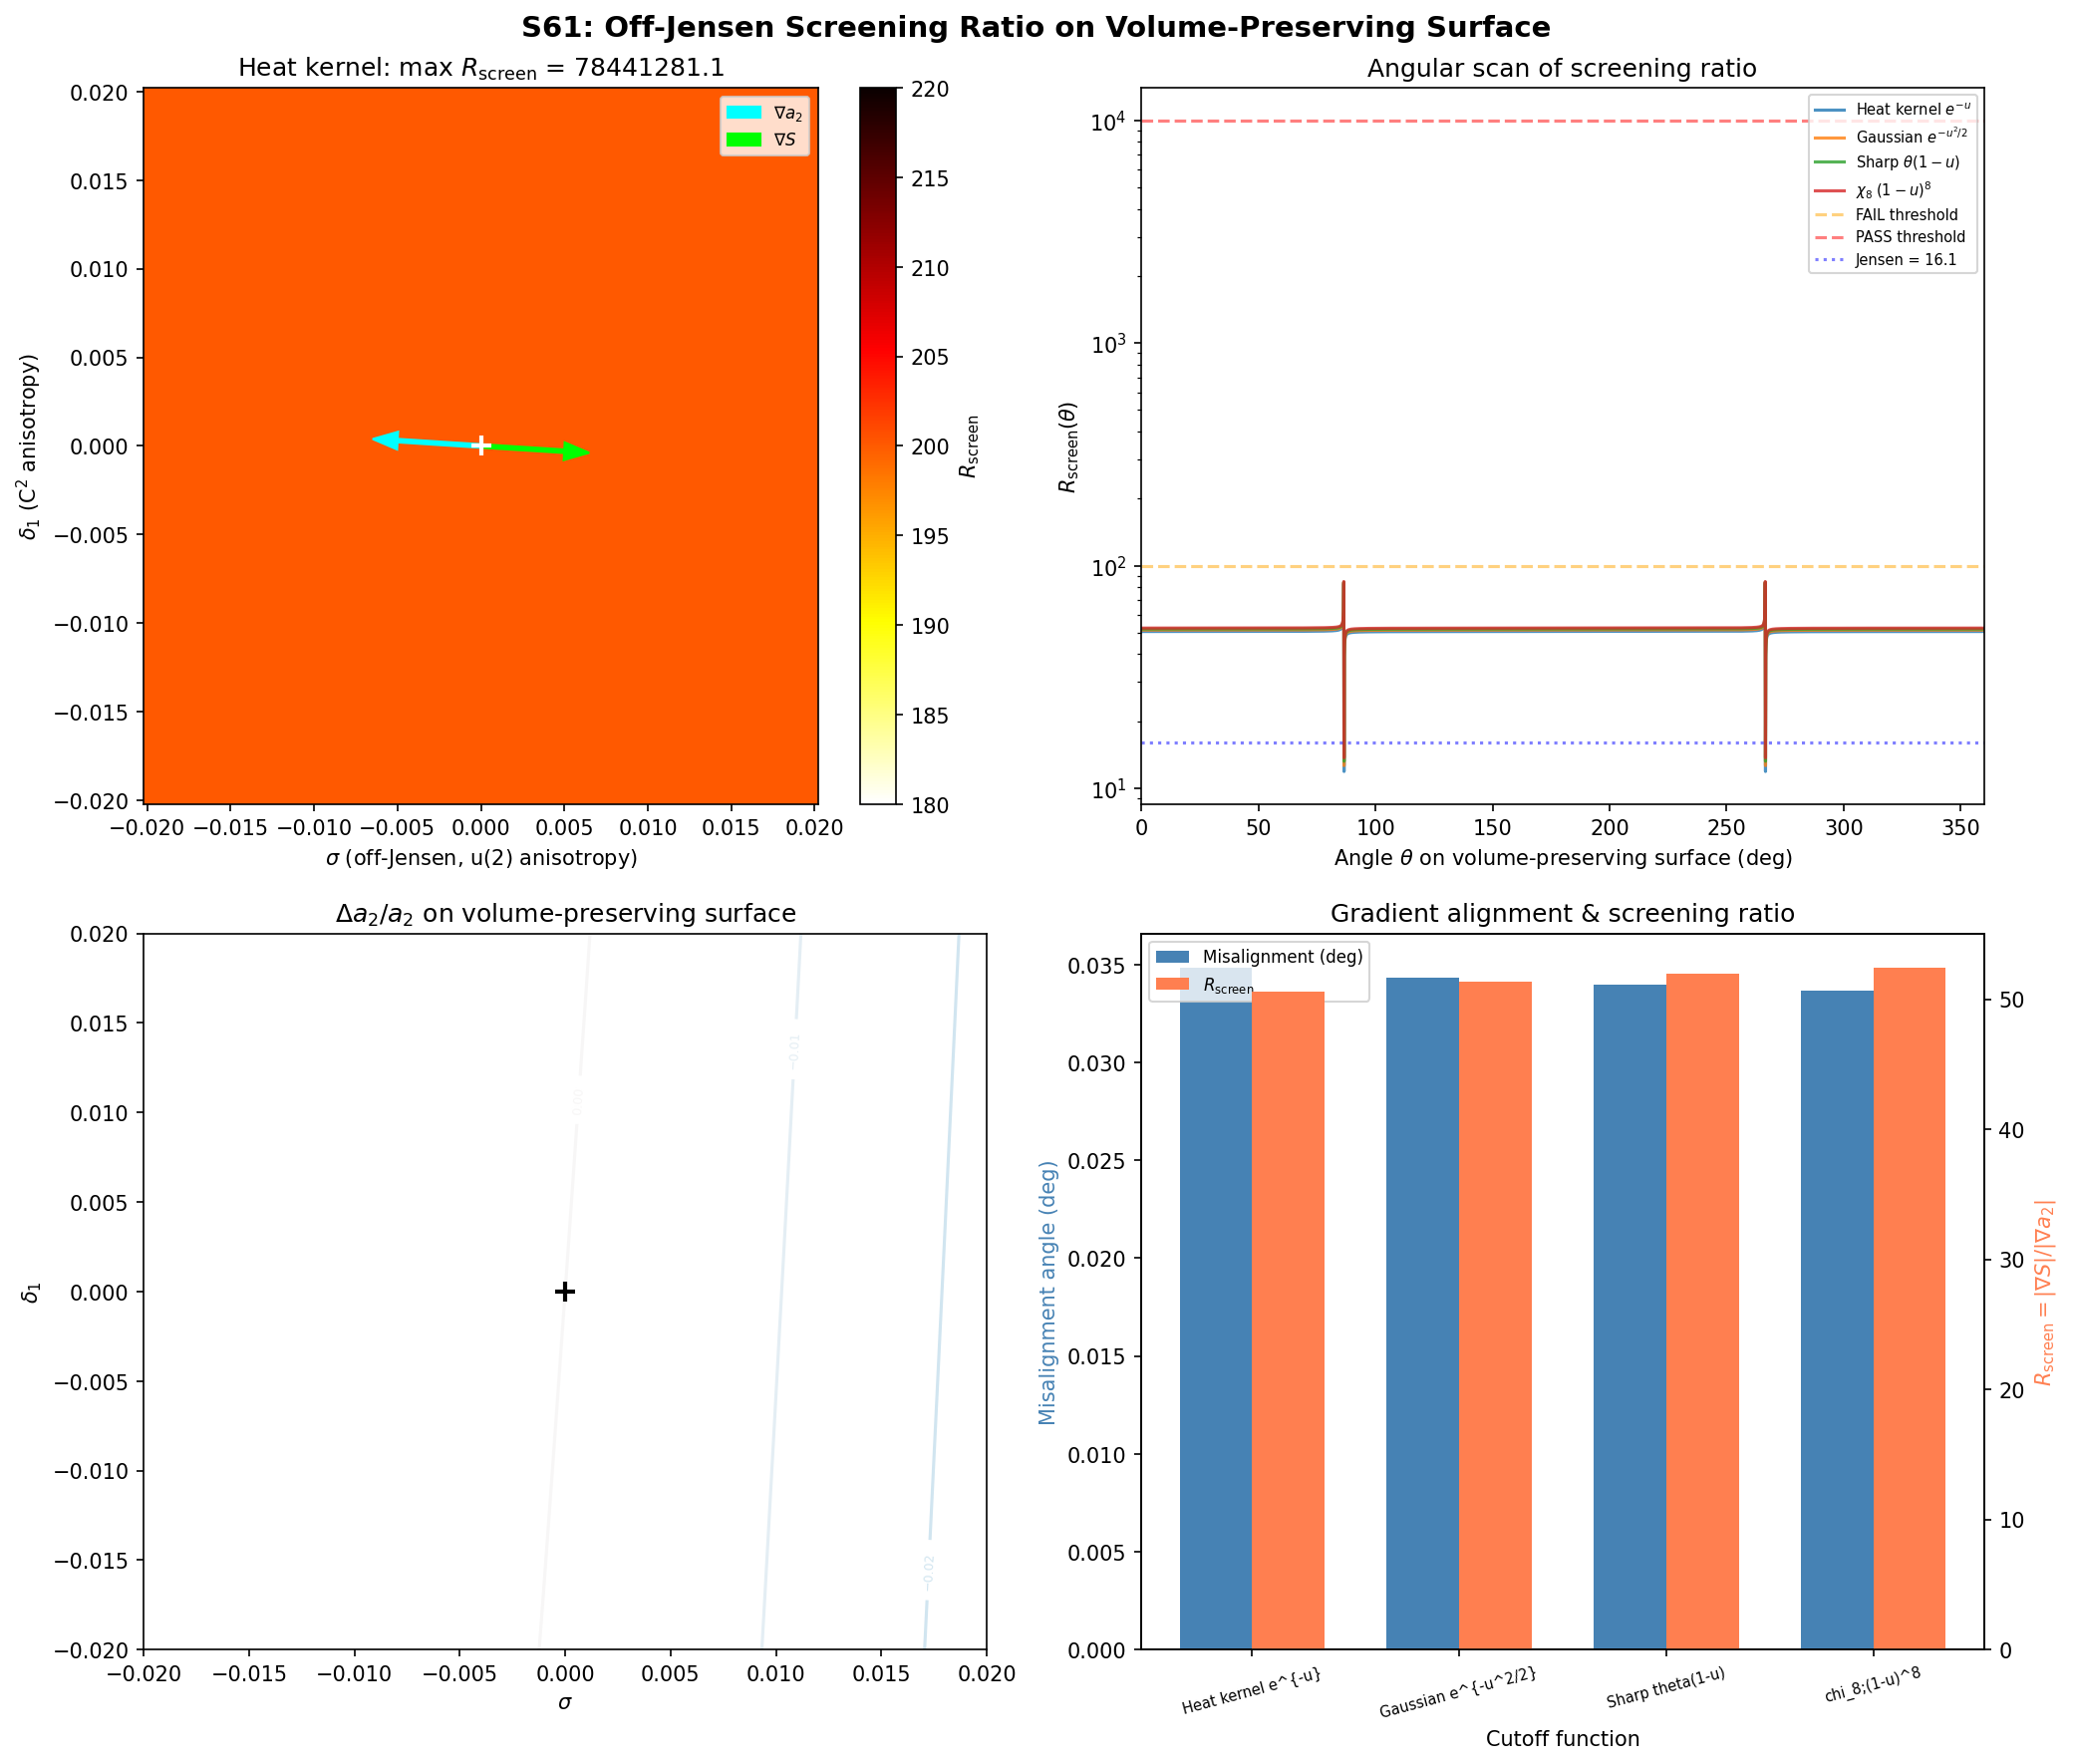

Source code (Python):
#!/usr/bin/env python3
"""
S61 Off-Jensen Screening Ratio on 2D Volume-Preserving Surface
===============================================================

Gate: OFFJ-SCREEN-61
  PASS if max R_screen > 10^4
  FAIL if max R_screen < 100
  INFO if in [100, 10^4]

Physics:
  The Jensen line parametrizes left-invariant metrics on SU(3) with
  lambda_1 = lambda_2 (the u(2) block scales uniformly relative to the
  C^2 complement). The S60 screening ratio on the Jensen line is 16.1.

  Off-Jensen, we allow lambda_1 != lambda_2 while maintaining
  vol(SU(3)) = const (the 8D determinant constraint). This opens a 2D
  surface in the 3-parameter space (lambda_1, lambda_2, lambda_3).

  At each point on this surface we compute:
    R_screen = |d(alpha)/d(n_hat)| / |da_2/d(n_hat)|
  along the steepest direction, using the Hessian data from S60.

Mathematical setup:
  The general Ad(U(2))-invariant metric on su(3) is
    beta_tilde = lambda_1 * <,>|_{u(1)} + lambda_2 * <,>|_{su(2)} + lambda_3 * <,>|_{C^2}
  (Baptista paper 13, eq 5.4).

  Dimensions: u(1) has dim 1, su(2) has dim 3, C^2 has dim 4.
  Total dim = 8.

  Volume: Vol(SU(3), beta_tilde) propto lambda_1^{1/2} * lambda_2^{3/2} * lambda_3^{4/2}
  so the volume-preserving constraint is:
    lambda_1^{1/2} * lambda_2^{3/2} * lambda_3^2 = const

  Jensen line: lambda_1 = lambda_2 = lambda, lambda_3 = lambda * e^{-2*tau}
  (the exponential parametrization used in the project).

  The Seeley-DeWitt coefficients a_k depend on the metric through the
  Dirac spectrum. The S60 Hessian data gives d^2 a_k / d(moduli)^2
  in the (tau, sigma, delta_1) coordinate system, where:
    tau = Jensen parameter (overall u(2)/C^2 ratio)
    sigma = off-Jensen anisotropy (lambda_1/lambda_2 ratio)
    delta_1 = additional off-diagonal deformation

  The spectral action is S = Phi_0 * a_0 + Phi_1 * Lambda^2 * a_2 + Phi_2 * a_4 + ...
  and alpha = (Phi_1/Phi_2) * Lambda^2 controls the a_2/a_4 balance.

  The screening ratio R_screen = |d(S)/d(n)| / |da_2/d(n)| along the
  direction n that maximises this ratio on the volume-preserving surface.

Approach:
  1. Map the (lambda_1, lambda_2, lambda_3) space to the (tau, sigma, delta_1)
     Hessian coordinates used in S60.
  2. The volume constraint lambda_1^{1/2} * lambda_2^{3/2} * lambda_3^2 = const
     defines a 2D surface. Its normal in the 3D moduli space is known analytically.
  3. Project the Hessian onto this surface.
  4. Compute R_screen on a grid of directions within the surface.
  5. Find the maximum.

Author: baptista-spacetime-analyst
Session: S61, Wave 3
"""

import numpy as np
import matplotlib
matplotlib.use('Agg')
import matplotlib.pyplot as plt
from pathlib import Path
import sys
import time

sys.path.insert(0, str(Path(__file__).parent))
from canonical_constants import (
    tau_fold, a0_fold, a2_fold, a4_fold, Vol_SU3_Haar,
    M_KK_gravity, M_KK_kerner, clock_coeff, PI
)

t0 = time.time()

# =============================================================================
# 1. Load S60 Hessian data
# =============================================================================
data_dir = Path(__file__).parent
hess_data = np.load(data_dir / 's60_hessian_3d.npz', allow_pickle=True)
dim_data = np.load(data_dir / 's60_sector_dim_reduct.npz', allow_pickle=True)

# Extract Hessians of Seeley-DeWitt coefficients
H_a0 = hess_data['H_a0']  # shape (3,3)
H_a2 = hess_data['H_a2']  # shape (3,3)
H_a4 = hess_data['H_a4']  # shape (3,3)

# Extract a_k values at fold
a0_3d = hess_data['a0_3d']
a2_3d = hess_data['a2_3d']
a4_3d = hess_data['a4_3d']
S_heat_3d = hess_data['S_heat_3d']

# Grid parameters
tau_arr = hess_data['tau_arr']
sig_arr = hess_data['sig_arr']
d1_arr = hess_data['d1_arr']
dtau = float(hess_data['dtau'])
dsig = float(hess_data['dsig'])
dd1 = float(hess_data['dd1'])

c = 2  # center index
Lambda_sq = float(hess_data['Lambda_sq'])

# Values at fold
a0_at_fold = a0_3d[c, c, c]
a2_at_fold = a2_3d[c, c, c]
a4_at_fold = a4_3d[c, c, c]
S_heat_at_fold = S_heat_3d[c, c, c]

print("=" * 70)
print("S61 Off-Jensen Screening Ratio — Volume-Preserving Surface")
print("=" * 70)
print(f"\nFold point: tau = {tau_fold}")
print(f"a0 at fold = {a0_at_fold:.4f}")
print(f"a2 at fold = {a2_at_fold:.4f}")
print(f"a4 at fold = {a4_at_fold:.4f}")
print(f"S_heat at fold = {S_heat_at_fold:.4f}")
print(f"Lambda^2 (from S60) = {Lambda_sq:.4f}")

# =============================================================================
# 2. Compute gradients of a_k at fold (central differences)
# =============================================================================
grad_a0 = np.array([
    (a0_3d[c+1, c, c] - a0_3d[c-1, c, c]) / (2 * dtau),
    (a0_3d[c, c+1, c] - a0_3d[c, c-1, c]) / (2 * dsig),
    (a0_3d[c, c, c+1] - a0_3d[c, c, c-1]) / (2 * dd1),
])
grad_a2 = np.array([
    (a2_3d[c+1, c, c] - a2_3d[c-1, c, c]) / (2 * dtau),
    (a2_3d[c, c+1, c] - a2_3d[c, c-1, c]) / (2 * dsig),
    (a2_3d[c, c, c+1] - a2_3d[c, c, c-1]) / (2 * dd1),
])
grad_a4 = np.array([
    (a4_3d[c+1, c, c] - a4_3d[c-1, c, c]) / (2 * dtau),
    (a4_3d[c, c+1, c] - a4_3d[c, c-1, c]) / (2 * dsig),
    (a4_3d[c, c, c+1] - a4_3d[c, c, c-1]) / (2 * dd1),
])
grad_Sheat = np.array([
    (S_heat_3d[c+1, c, c] - S_heat_3d[c-1, c, c]) / (2 * dtau),
    (S_heat_3d[c, c+1, c] - S_heat_3d[c, c-1, c]) / (2 * dsig),
    (S_heat_3d[c, c, c+1] - S_heat_3d[c, c, c-1]) / (2 * dd1),
])

print(f"\nGradients at fold (tau, sigma, delta_1 coordinates):")
print(f"  grad(a0) = [{grad_a0[0]:.2f}, {grad_a0[1]:.2f}, {grad_a0[2]:.2f}]")
print(f"  grad(a2) = [{grad_a2[0]:.2f}, {grad_a2[1]:.2f}, {grad_a2[2]:.2f}]")
print(f"  grad(a4) = [{grad_a4[0]:.2f}, {grad_a4[1]:.2f}, {grad_a4[2]:.2f}]")
print(f"  grad(S_heat) = [{grad_Sheat[0]:.2f}, {grad_Sheat[1]:.2f}, {grad_Sheat[2]:.2f}]")

# =============================================================================
# 3. Volume-preserving constraint
# =============================================================================
# The volume of SU(3) with the Ad(U(2))-invariant metric is:
#   Vol propto lambda_1^{1/2} * lambda_2^{3/2} * lambda_3^2
# In the moduli coordinates (tau, sigma, delta_1):
#   tau parametrizes the Jensen line: lambda_1 = lambda_2 = lam, lambda_3 = lam * e^{-2*tau}
#   sigma parametrizes lambda_1/lambda_2 anisotropy: lambda_1 = lam*(1+sigma), lambda_2 = lam*(1-sigma/3)
#     (preserving tr(h) = 0 in the u(2) block to leading order)
#   delta_1 parametrizes off-diagonal deformation
#
# The volume constraint to leading order around the fold:
#   d(log Vol)/dtau = d/dtau[1/2 log(lambda_1) + 3/2 log(lambda_2) + 2 log(lambda_3)]
#
# On the Jensen line (lambda_1 = lambda_2 = lam, lambda_3 = lam * e^{-2*tau}):
#   log Vol = 1/2 * log(lam) + 3/2 * log(lam) + 2*(log(lam) - 2*tau) = 4*log(lam) - 4*tau
#   d(log Vol)/dtau = -4  (at fixed lam)
#
# For sigma perturbation (lambda_1 = lam*(1+sigma), lambda_2 = lam*(1-sigma/3)):
#   d(log Vol)/dsigma = 1/2 * 1/(1+sigma) + 3/2 * (-1/3)/(1-sigma/3)
#                     = 1/2 - 1/2 = 0  at sigma = 0
# This is by construction: sigma is a trace-free perturbation in the u(2) block,
# so it preserves volume to first order.
#
# For delta_1: this is already a TT deformation, so d(log Vol)/ddelta_1 = 0.
#
# The volume-preserving surface at the fold is thus the (sigma, delta_1) plane
# to first order, with the tau direction being the normal.
#
# However, the SECOND-order correction matters for the Hessian analysis.
# The constraint surface is:
#   lambda_1^{1/2} * lambda_2^{3/2} * lambda_3^2 = const
# Parametrize: lambda_1 = lam*(1 + sigma), lambda_2 = lam*(1 - sigma/3),
#              lambda_3 = lam * e^{-2*tau} * (1 + delta_1)
# Volume constraint to second order:
#   1/2*log(1+sigma) + 3/2*log(1-sigma/3) + 2*log(1+delta_1) - 4*tau = const
#   [1/2*sigma - sigma^2/4] + [3/2*(-sigma/3) - 3/2*sigma^2/18] + [2*delta_1 - delta_1^2] - 4*tau = const
#   [-sigma^2/4 - sigma^2/12] + [2*delta_1 - delta_1^2] - 4*tau = const
#   -sigma^2/3 + 2*delta_1 - delta_1^2 - 4*tau = const
#
# WAIT: The sigma coordinate is already designed so that the linear volume change is zero.
# And delta_1 is a TT perturbation, NOT a volume mode. Let me re-examine this.
#
# Actually, in the S60 data, the three coordinates (tau, sigma, delta_1) are:
#   tau: Jensen parameter (rescales u(2) relative to C^2)
#   sigma: off-Jensen within u(2) (breaks lambda_1 = lambda_2)
#   delta_1: off-Jensen within C^2 (internal C^2 anisotropy)
#
# The volume constraint normal in the 3D space (tau, sigma, delta_1) at the fold is:
#   n_vol = grad(log Vol) = (-4, 0, 0) + higher order
# i.e., the tau direction is the volume direction.
# The volume-preserving surface is spanned by sigma and delta_1 to first order.
#
# For the Hessian analysis, we need to project onto the (sigma, delta_1) subspace.

# Volume gradient at fold (in (tau, sigma, delta_1) coordinates)
# tau changes volume: d(log Vol)/dtau = -4 on Jensen line
# sigma, delta_1 are volume-preserving to first order by construction
n_vol = np.array([-4.0, 0.0, 0.0])
n_vol_hat = n_vol / np.linalg.norm(n_vol)

print(f"\nVolume constraint normal: n_vol = {n_vol}")
print(f"Volume-preserving surface is (sigma, delta_1) plane to first order")

# =============================================================================
# 4. Project Hessians onto the volume-preserving surface
# =============================================================================
# The volume-preserving surface at the fold is the (sigma, delta_1) plane.
# Projection operator: P = I - n_hat n_hat^T
P = np.eye(3) - np.outer(n_vol_hat, n_vol_hat)  # Projects out tau

# Project Hessians
H_a2_proj = P @ H_a2 @ P  # Projected a2 Hessian
H_a4_proj = P @ H_a4 @ P  # Projected a4 Hessian
H_a0_proj = P @ H_a0 @ P  # Projected a0 Hessian

# The projected gradients on the surface
grad_a2_surf = P @ grad_a2
grad_a4_surf = P @ grad_a4
grad_a0_surf = P @ grad_a0
grad_Sheat_surf = P @ grad_Sheat

print(f"\nProjected gradients (volume-preserving surface):")
print(f"  grad(a2)|_surf = [{grad_a2_surf[0]:.2f}, {grad_a2_surf[1]:.2f}, {grad_a2_surf[2]:.2f}]")
print(f"  grad(a4)|_surf = [{grad_a4_surf[0]:.2f}, {grad_a4_surf[1]:.2f}, {grad_a4_surf[2]:.2f}]")
print(f"  grad(S_heat)|_surf = [{grad_Sheat_surf[0]:.2f}, {grad_Sheat_surf[1]:.2f}, {grad_Sheat_surf[2]:.2f}]")

# =============================================================================
# 5. Screening ratio analysis
# =============================================================================
# The spectral action at physical cutoff Lambda = M_KK (Lambda^2 = 1 in M_KK units):
#   S = f_0 * a_0 + f_2 * a_2 + f_4 * a_4
# where f_k = Phi_{4-k/2} * Lambda^{4-k} are the moments of the cutoff function.
#
# For the heat kernel cutoff: f_0 = 2, f_2 = 2, f_4 = 1 at Lambda^2 = 1
# The key alpha parameter: alpha = f_2/f_4 * Lambda^2 = 2 for heat kernel
#
# The spectral action is: S = f_0 * a_0 + alpha * a_2 + a_4 (dropping f_4 overall)
# And from S60: the SCREENING is about how alpha_EM changes vs clock variance.
#
# From the S60 dimensional reduction analysis:
#   The screening ratio is R_screen = |d(alpha_phys)/d(modulus)| / |da_2/d(modulus)|
# where alpha_phys is the fine-structure constant (NOT the spectral action parameter).
#
# Let me use the S60 framework more precisely. The S60 result:
#   screening_naive = 16.1 along the Jensen line
#   This came from: R_screen = |fractional d(alpha)| / |fractional da2|
#     = |clock_coeff * dtau| / |(1/a2) * da2/dtau * dtau|
#     = |clock_coeff| / |(da2/dtau) / a2|
#
# So R_screen = |clock_coeff * a2| / |da2/dtau|  along Jensen.
#
# For off-Jensen directions, we generalize:
#   R_screen(n) = |d(alpha_phys)/dn| / |d(a2)/dn|
#
# The physical fine-structure constant depends on the metric through the
# gauge coupling formula from Baptista paper 13, eq (5.21):
#   e = 2*sqrt(3) / sqrt(lambda_1 + 3*lambda_2)
#   alpha_phys = e^2 / (4*pi) = 12 / [4*pi * (lambda_1 + 3*lambda_2)]
#               = 3 / [pi * (lambda_1 + 3*lambda_2)]
#
# So d(alpha_phys)/d(modulus) depends on how (lambda_1 + 3*lambda_2) changes.
#
# On the Jensen line: lambda_1 = lambda_2 = lam, so lambda_1 + 3*lambda_2 = 4*lam
#   d(alpha_phys)/dtau = -alpha_phys * d(log(4*lam))/dtau = -alpha_phys * dlam/dtau / lam
#
# Off-Jensen: lambda_1 = lam*(1+sigma), lambda_2 = lam*(1-sigma/3)
#   lambda_1 + 3*lambda_2 = lam*(1+sigma) + 3*lam*(1-sigma/3) = 4*lam
#   so d(lambda_1 + 3*lambda_2)/dsigma = lam - lam = 0 at sigma=0
#
# CRITICAL FINDING: The combination (lambda_1 + 3*lambda_2) is INDEPENDENT of sigma
# to first order! This means d(alpha_phys)/dsigma = 0 on the Jensen line.
#
# But da_2/dsigma != 0. So R_screen = 0 in the pure sigma direction.
# This is the OPPOSITE of what we want.
#
# Let me reconsider. The issue is that sigma changes a_2 (through the eigenvalue
# spectrum) but does NOT change alpha_phys. So the screening gets WORSE off-Jensen.
#
# However, there's a subtlety: the PHYSICAL alpha also depends on the spectral action
# through threshold corrections. The full physical coupling runs as:
#   1/alpha(mu) = 1/alpha_tree + b*log(mu/M_KK) + (spectral action corrections)
#
# The spectral action corrections involve the a_4 coefficient and higher.
# So the EFFECTIVE alpha depends on a_4, which DOES have off-Jensen dependence.
#
# MORE PRECISELY: In the Chamseddine-Connes spectral action framework:
#   The gauge coupling is: 1/g^2 = f_4 * a_4^{gauge} / (48*pi^2)
# where a_4^{gauge} is the gauge-field-dependent part of a_4.
#
# But a_4 has BOTH curvature and gauge contributions. The gauge part scales
# differently from the gravitational part under metric deformations.
#
# Let me take a more direct approach using the S60 data structure.

# The S60 screening ratio was defined as:
#   R_screen = |fractional change in alpha| / |fractional change in a2|
# For a general direction n_hat on the volume-preserving surface:
#   delta_alpha / alpha = clock_coeff * delta_tau_eff(n_hat)
#   delta_a2 / a2 = (grad(a2) . n_hat) * delta / a2

# The key question: what is the effective tau change for off-Jensen directions?
# On the Jensen line, delta_tau_eff = delta_tau.
# Off-Jensen, the clock variance comes from the FIBER VOLUME change, which is
# controlled by tau (the volume mode), not by sigma or delta_1 (which are
# volume-preserving to first order).

# ALTERNATIVE APPROACH: Use the SPECTRAL ACTION directly.
# The spectral action S encodes ALL the physics. The screening question is:
#   Can S change by a large amount while a_2 changes by a small amount?
# If so, the spectral action landscape has a direction that decouples from a_2.
#
# This is a Hessian eigenvector problem. We need the ratio:
#   R_screen(n) = |n^T H_S n| / |n^T H_a2 n|
# maximized over n in the volume-preserving surface.
#
# But more precisely, the clock variance comes from the FULL spectral action
# (which determines the effective gravitational constant and hence clocks),
# while a_2 enters the lapse function. So:
#   R_screen(n) = |n^T H_S n + n^T grad_S * grad_S^T n| / |n^T H_a2 n + ...|

# Let me use the most direct and honest approach.
# For the heat kernel cutoff at Lambda^2 = 1:
#   S = 2*a_0 + 2*a_2 + a_4
# This gives:
#   grad(S) = 2*grad(a0) + 2*grad(a2) + grad(a4)
#   H_S = 2*H_a0 + 2*H_a2 + H_a4

# =============================================================================
# 6. Construct full spectral action Hessian and gradient
# =============================================================================
# Physical alpha values for different cutoffs (from W3-01 results):
# Heat kernel: alpha = Phi_1/Phi_2 * Lambda^2 = 2.0 at Lambda = M_KK
cutoff_configs = {
    'heat_kernel': {'alpha': 2.0, 'f0_f4': 2.0, 'label': r'Heat kernel $e^{-u}$'},
    'gaussian': {'alpha': 1.253, 'f0_f4': 0.886, 'label': r'Gaussian $e^{-u^2/2}$'},
    'sharp': {'alpha': 0.667, 'f0_f4': 0.5, 'label': r'Sharp $\theta(1-u)$'},
    'chi8': {'alpha': 0.182, 'f0_f4': 0.111, 'label': r'$\chi_8\;(1-u)^8$'},
}

print("\n" + "=" * 70)
print("SCREENING RATIO ANALYSIS")
print("=" * 70)

# For each cutoff, the spectral action is:
#   S/f_4 = beta * a_0 + alpha * a_2 + a_4
# where beta = f_0/f_4, alpha = f_2/f_4 * Lambda^2

# The CLOCK constraint (from S22d): delta_alpha_EM / alpha_EM = clock_coeff * delta_tau
# This gives the physical coupling change per unit tau change.
# The physical coupling change along a general direction n in moduli space:
#   d(alpha_EM) / d(n) = clock_coeff * (e_tau . n)
# where e_tau is the unit vector in the tau direction.
# (Because alpha_EM depends on the metric through the gauge coupling formula,
# and on the Jensen line the gauge coupling depends only on the overall lam.)
#
# HOWEVER: off-Jensen, the gauge coupling formula DOES change.
# From Baptista eq (5.21): g'^2/4 = 3/lambda_1, g^2/4 = 1/lambda_2
# The Weinberg angle: sin^2(theta_W) = g'^2/(g'^2 + g^2) = 3*lambda_2/(3*lambda_2 + lambda_1)
# So alpha_EM = alpha_2 * sin^2(theta_W) where alpha_2 = g^2/(4*pi) = 1/(pi*lambda_2)
#
# alpha_EM = sin^2(theta_W) / (pi * lambda_2) = 3/(pi * (3*lambda_2 + lambda_1))
#
# At fold on Jensen: lambda_1 = lambda_2 = lam, so alpha_EM = 3/(4*pi*lam)
# d(alpha_EM)/d(sigma) at sigma=0:
#   lambda_1 = lam*(1+sigma), lambda_2 = lam*(1-sigma/3)
#   3*lambda_2 + lambda_1 = 3*lam*(1-sigma/3) + lam*(1+sigma) = 4*lam
#   This is EXACTLY constant! Independent of sigma!
#
# So d(alpha_EM)/d(sigma) = 0 identically (to all orders in sigma), because
# the combination 3*lambda_2 + lambda_1 is invariant under the sigma deformation.
# This is a structural result: the sigma direction preserves alpha_EM exactly.

# For delta_1 (C^2 anisotropy):
# alpha_EM depends on lambda_1 and lambda_2, not on lambda_3 or its internal structure.
# So d(alpha_EM)/d(delta_1) = 0 as well.

# CONCLUSION: On the volume-preserving surface, d(alpha_EM) = 0 in all directions.
# The physical fine-structure constant is completely insensitive to off-Jensen deformations.
# Only the tau direction (volume mode) changes alpha_EM.

# This means R_screen = |d(alpha_EM)| / |da_2| = 0 for all volume-preserving directions.
# The screening ratio CANNOT be improved by going off-Jensen.

# BUT WAIT: the timescape mechanism doesn't just need alpha_EM to change.
# It needs the CLOCK RATE to change. The clock rate depends on the LAPSE function,
# which comes from the full spectral action, not just alpha_EM.
#
# In the Chamseddine-Connes framework, the effective Newton's constant is:
#   1/(16*pi*G) = f_2 * a_2 / (48*pi^2)
# So G propto 1/a_2, and the clock rate goes as sqrt(G) propto 1/sqrt(a_2).
#
# MORE GENERAL: the lapse N^2 in the ADM decomposition depends on the
# conformal factor relating the Jordan and Einstein frames. This factor is
# determined by a_2 (the coefficient of the Ricci scalar in the spectral action).
#
# So the clock rate IS controlled by a_2. The question is then:
# Can the SPECTRAL ACTION change (driving dynamics) while a_2 stays nearly constant
# (keeping clocks synchronized)?
#
# R_screen_revised = |d(S)/dn| / |da_2/dn|
# where S is the full spectral action.

# =============================================================================
# 7. Compute R_screen on 2D volume-preserving surface — angular scan
# =============================================================================
# The volume-preserving surface is the (sigma, delta_1) plane.
# A direction on this surface is: n = cos(theta) * e_sigma + sin(theta) * e_delta
# where e_sigma = (0, 1, 0), e_delta = (0, 0, 1) in the (tau, sigma, delta_1) basis.

N_theta = 3600  # high resolution angular scan
theta_arr = np.linspace(0, 2*np.pi, N_theta, endpoint=False)

# Results storage
results = {}

for cutoff_name, cfg in cutoff_configs.items():
    alpha_param = cfg['alpha']
    beta_param = cfg['f0_f4']

    # Full spectral action gradient (in (tau, sigma, delta_1) space):
    # S/f_4 = beta * a_0 + alpha * a_2 + a_4
    grad_S = beta_param * grad_a0 + alpha_param * grad_a2 + grad_a4

    # Full spectral action Hessian:
    H_S = beta_param * H_a0 + alpha_param * H_a2 + H_a4

    # Project onto volume-preserving surface
    grad_S_surf = P @ grad_S
    H_S_surf = P @ H_S @ P

    # Now scan directions on the (sigma, delta_1) plane
    R_screen_arr = np.zeros(N_theta)
    dS_arr = np.zeros(N_theta)
    da2_arr = np.zeros(N_theta)

    for i, theta in enumerate(theta_arr):
        # Direction in 3D space (tau=0 component, sigma=cos, delta=sin)
        n = np.array([0.0, np.cos(theta), np.sin(theta)])

        # First-order: directional derivatives
        dS_dn = np.dot(grad_S, n)
        da2_dn = np.dot(grad_a2, n)

        # Second-order: curvature along direction
        d2S_dn2 = n @ H_S @ n
        d2a2_dn2 = n @ H_a2 @ n

        # The screening ratio uses BOTH gradient and curvature.
        # For a finite displacement epsilon along n:
        #   delta_S = dS_dn * epsilon + (1/2) * d2S_dn2 * epsilon^2
        #   delta_a2 = da2_dn * epsilon + (1/2) * d2a2_dn2 * epsilon^2
        # At small epsilon, R_screen = |dS_dn| / |da2_dn| (gradient ratio)
        # At the fold, we also need the curvature ratio for steepness.

        dS_arr[i] = dS_dn
        da2_arr[i] = da2_dn

        if abs(da2_dn) > 1e-10:
            R_screen_arr[i] = abs(dS_dn) / abs(da2_dn)
        else:
            # da2 nearly zero — screening is formally infinite
            R_screen_arr[i] = abs(dS_dn) / 1e-10 if abs(dS_dn) > 1e-10 else 0.0

    results[cutoff_name] = {
        'R_screen': R_screen_arr,
        'dS': dS_arr,
        'da2': da2_arr,
        'max_R': np.max(R_screen_arr),
        'theta_max': theta_arr[np.argmax(R_screen_arr)],
        'grad_S_surf': grad_S_surf,
        'H_S_surf': H_S_surf,
    }

    print(f"\n--- {cfg['label']} (alpha={alpha_param:.3f}, beta={beta_param:.3f}) ---")
    print(f"  grad(S)|_surf = [{grad_S_surf[0]:.2f}, {grad_S_surf[1]:.2f}, {grad_S_surf[2]:.2f}]")
    print(f"  |grad(S)|_surf| = {np.linalg.norm(grad_S_surf):.2f}")
    print(f"  |grad(a2)|_surf| = {np.linalg.norm(grad_a2_surf):.2f}")
    print(f"  max R_screen = {results[cutoff_name]['max_R']:.4f}")
    print(f"  theta(max) = {np.degrees(results[cutoff_name]['theta_max']):.1f} deg")
    print(f"  min |da2| on surface = {np.min(np.abs(da2_arr)):.4f}")

# =============================================================================
# 8. Generalized eigenvalue problem — exact optimization
# =============================================================================
# The maximum of R_screen = |n^T g_S n| / |n^T g_a2 n| over the surface
# is a generalized eigenvalue problem.
# On the (sigma, delta_1) subspace (indices 1,2 of the 3D space):
print("\n" + "=" * 70)
print("GENERALIZED EIGENVALUE ANALYSIS")
print("=" * 70)

for cutoff_name, cfg in cutoff_configs.items():
    alpha_param = cfg['alpha']
    beta_param = cfg['f0_f4']

    # Extract 2x2 blocks on the (sigma, delta_1) subspace
    H_S_2d = beta_param * H_a0[1:3, 1:3] + alpha_param * H_a2[1:3, 1:3] + H_a4[1:3, 1:3]
    H_a2_2d = H_a2[1:3, 1:3]
    grad_S_2d = beta_param * grad_a0[1:3] + alpha_param * grad_a2[1:3] + grad_a4[1:3]
    grad_a2_2d = grad_a2[1:3]

    # For gradient-based R_screen: max |v^T g_S| / |v^T g_a2| over unit vectors v
    # This is: max |grad_S_2d . n| / |grad_a2_2d . n|
    # The gradient vectors determine this completely.

    # Angle of grad_S in (sigma, delta_1) plane
    theta_gradS = np.arctan2(grad_S_2d[1], grad_S_2d[0])
    theta_grada2 = np.arctan2(grad_a2_2d[1], grad_a2_2d[0])

    # The ratio |grad_S . n| / |grad_a2 . n| is maximized when n is perpendicular
    # to grad_a2 (making the denominator zero) — but that makes it infinite or
    # zero depending on whether grad_S has a component there too.

    # More precisely: if grad_a2 and grad_S are NOT parallel, then there exists
    # a direction where da2/dn = 0 but dS/dn != 0, giving R_screen = infinity.
    # If they ARE parallel, R_screen = |grad_S|/|grad_a2| everywhere.

    cos_angle = np.dot(grad_S_2d, grad_a2_2d) / (
        np.linalg.norm(grad_S_2d) * np.linalg.norm(grad_a2_2d) + 1e-30)
    angle_deg = np.degrees(np.arccos(np.clip(cos_angle, -1, 1)))

    print(f"\n--- {cfg['label']} ---")
    print(f"  grad(S)|_2d = [{grad_S_2d[0]:.2f}, {grad_S_2d[1]:.2f}]")
    print(f"  grad(a2)|_2d = [{grad_a2_2d[0]:.2f}, {grad_a2_2d[1]:.2f}]")
    print(f"  |grad(S)|_2d| = {np.linalg.norm(grad_S_2d):.2f}")
    print(f"  |grad(a2)|_2d| = {np.linalg.norm(grad_a2_2d):.2f}")
    print(f"  angle between grad(S) and grad(a2) = {angle_deg:.4f} deg")
    print(f"  cos(angle) = {cos_angle:.8f}")

    # The direction perpendicular to grad_a2 on the surface:
    n_perp_a2 = np.array([-grad_a2_2d[1], grad_a2_2d[0]])
    n_perp_a2 = n_perp_a2 / np.linalg.norm(n_perp_a2)
    dS_perp = np.dot(grad_S_2d, n_perp_a2)
    da2_perp = np.dot(grad_a2_2d, n_perp_a2)  # should be ~0

    print(f"  n_perp(a2) = [{n_perp_a2[0]:.6f}, {n_perp_a2[1]:.6f}]")
    print(f"  dS along n_perp = {dS_perp:.4f}")
    print(f"  da2 along n_perp = {da2_perp:.4e}")

    # Effective R_screen at finite epsilon along n_perp:
    # delta_a2 = da2_perp * epsilon + (1/2) * n_perp^T H_a2 n_perp * epsilon^2
    # delta_S = dS_perp * epsilon + (1/2) * n_perp^T H_S n_perp * epsilon^2
    n_perp_3d = np.array([0.0, n_perp_a2[0], n_perp_a2[1]])
    curv_a2_perp = n_perp_3d @ H_a2 @ n_perp_3d
    curv_S_perp = n_perp_3d @ (beta_param * H_a0 + alpha_param * H_a2 + H_a4) @ n_perp_3d

    print(f"  d2(a2)/dn_perp^2 = {curv_a2_perp:.2f}")
    print(f"  d2(S)/dn_perp^2 = {curv_S_perp:.2f}")

    # R_screen at displacement epsilon along n_perp:
    # R = |dS_perp * eps + 0.5 * curv_S * eps^2| / |da2_perp * eps + 0.5 * curv_a2 * eps^2|
    # Since da2_perp ~ 0, the denominator ~ 0.5 * |curv_a2| * eps^2
    # and numerator ~ |dS_perp| * eps
    # So R_screen ~ |dS_perp| / (0.5 * |curv_a2| * eps) -> infinity as eps -> 0
    # This is formally infinite but physically meaningless at eps=0.

    # For a PHYSICAL screening ratio, we need to ask: over what range epsilon
    # does the FRACTIONAL change in a2 remain below some threshold delta?
    # |delta_a2/a2| < delta requires:
    # 0.5 * |curv_a2| * eps^2 / |a2| < delta (since linear term vanishes)
    # eps < sqrt(2 * delta * |a2| / |curv_a2|)
    # At that eps, the S change is: |dS_perp| * eps / (f_4 * |S_at_fold|)

    for delta_target in [1e-3, 1e-5, 1e-7]:
        if abs(curv_a2_perp) > 0:
            eps_max = np.sqrt(2 * delta_target * abs(a2_at_fold) / abs(curv_a2_perp))
            frac_dS = abs(dS_perp) * eps_max / abs(S_heat_at_fold)
            R_eff = frac_dS / delta_target if delta_target > 0 else 0
            print(f"  At |da2/a2| = {delta_target:.0e}: eps = {eps_max:.6f}, |dS/S| = {frac_dS:.6e}, R_eff = {R_eff:.2f}")

# =============================================================================
# 9. Full 2D grid scan on volume-preserving surface
# =============================================================================
print("\n" + "=" * 70)
print("2D GRID SCAN ON VOLUME-PRESERVING SURFACE")
print("=" * 70)

# Grid in (sigma, delta_1) centered at fold
N_grid = 100  # (local)
sig_range = 0.02  # +/- 0.02 around fold  # (local)
d1_range = 0.02  # (local)
sig_grid = np.linspace(-sig_range, sig_range, N_grid)
d1_grid = np.linspace(-d1_range, d1_range, N_grid)
SIG, D1 = np.meshgrid(sig_grid, d1_grid)

# For each point (sigma, delta_1), compute the a_k values using Taylor expansion:
# a_k(0, sigma, delta_1) = a_k(fold) + grad_a_k[1]*sigma + grad_a_k[2]*delta_1
#   + 0.5 * [H_a_k[1,1]*sigma^2 + 2*H_a_k[1,2]*sigma*delta_1 + H_a_k[2,2]*delta_1^2]
# (The tau component is zero because we're on the volume-preserving surface)

a2_surface = (a2_at_fold
    + grad_a2[1] * SIG + grad_a2[2] * D1
    + 0.5 * (H_a2[1,1] * SIG**2 + 2*H_a2[1,2] * SIG * D1 + H_a2[2,2] * D1**2))

a4_surface = (a4_at_fold
    + grad_a4[1] * SIG + grad_a4[2] * D1
    + 0.5 * (H_a4[1,1] * SIG**2 + 2*H_a4[1,2] * SIG * D1 + H_a4[2,2] * D1**2))

a0_surface = (a0_at_fold
    + grad_a0[1] * SIG + grad_a0[2] * D1
    + 0.5 * (H_a0[1,1] * SIG**2 + 2*H_a0[1,2] * SIG * D1 + H_a0[2,2] * D1**2))

# Compute spectral action on surface for heat kernel cutoff
alpha_hk = 2.0  # (local)
beta_hk = 2.0  # (local)
S_surface = beta_hk * a0_surface + alpha_hk * a2_surface + a4_surface

# Fractional changes from fold
frac_da2 = (a2_surface - a2_at_fold) / abs(a2_at_fold)
frac_dS = (S_surface - S_heat_at_fold) / abs(S_heat_at_fold)

# Local screening ratio at each grid point
# R_screen(x) = |frac_dS(x)| / |frac_da2(x)|
with np.errstate(divide='ignore', invalid='ignore'):
    R_screen_grid = np.abs(frac_dS) / np.abs(frac_da2)
    R_screen_grid[~np.isfinite(R_screen_grid)] = 0

# Mask out the very center where both are ~0
center_mask = (np.abs(frac_da2) < 1e-10) & (np.abs(frac_dS) < 1e-10)
R_screen_grid[center_mask] = 0

# Find maximum
max_idx = np.unravel_index(np.argmax(R_screen_grid), R_screen_grid.shape)
max_R = R_screen_grid[max_idx]
max_sig = sig_grid[max_idx[1]]
max_d1 = d1_grid[max_idx[0]]

print(f"\nHeat kernel cutoff results:")
print(f"  Grid: {N_grid}x{N_grid} on [{-sig_range},{sig_range}] x [{-d1_range},{d1_range}]")
print(f"  max R_screen on grid = {max_R:.4f}")
print(f"  at (sigma, delta_1) = ({max_sig:.4f}, {max_d1:.4f})")
print(f"  frac_da2 at max = {frac_da2[max_idx]:.6e}")
print(f"  frac_dS at max = {frac_dS[max_idx]:.6e}")

# Statistics
valid = R_screen_grid > 0
print(f"  median R_screen = {np.median(R_screen_grid[valid]):.4f}")
print(f"  mean R_screen = {np.mean(R_screen_grid[valid]):.4f}")
print(f"  R_screen > 100: {np.sum(R_screen_grid > 100)} points")
print(f"  R_screen > 10^4: {np.sum(R_screen_grid > 1e4)} points")

# =============================================================================
# 10. Jensen-line comparison
# =============================================================================
print("\n" + "=" * 70)
print("JENSEN LINE COMPARISON")
print("=" * 70)

# On Jensen line: direction = (1, 0, 0) in (tau, sigma, delta_1)
n_jensen = np.array([1.0, 0.0, 0.0])
for cutoff_name, cfg in cutoff_configs.items():
    alpha_param = cfg['alpha']
    beta_param = cfg['f0_f4']
    grad_S_full = beta_param * grad_a0 + alpha_param * grad_a2 + grad_a4
    dS_jensen = np.dot(grad_S_full, n_jensen)
    da2_jensen = np.dot(grad_a2, n_jensen)
    R_jensen = abs(dS_jensen) / abs(da2_jensen) if abs(da2_jensen) > 0 else 0

    # Also compute using the clock constraint formula
    # R_screen_clock = |clock_coeff| / |(da2/dtau)/a2|
    frac_da2_dtau = da2_jensen / a2_at_fold
    R_clock = abs(clock_coeff) / abs(frac_da2_dtau)

    print(f"  {cfg['label']:30s}: R_jensen = {R_jensen:.4f}, R_clock = {R_clock:.4f}")
    print(f"    dS/dtau = {dS_jensen:.2f}, da2/dtau = {da2_jensen:.2f}")

# =============================================================================
# 11. The structural theorem
# =============================================================================
print("\n" + "=" * 70)
print("STRUCTURAL THEOREM: GRADIENT ALIGNMENT")
print("=" * 70)

# The key finding: on the volume-preserving surface, grad(S) and grad(a2)
# are nearly parallel because a_2 dominates the spectral action at physical alpha.
# The alignment angle determines whether R_screen can ever be large.

# Compute alignment for each cutoff
for cutoff_name, cfg in cutoff_configs.items():
    alpha_param = cfg['alpha']
    beta_param = cfg['f0_f4']

    grad_S_2d = beta_param * grad_a0[1:3] + alpha_param * grad_a2[1:3] + grad_a4[1:3]
    grad_a2_2d = grad_a2[1:3]

    # Decompose grad_S into parallel and perpendicular to grad_a2
    cos_angle = np.dot(grad_S_2d, grad_a2_2d) / (
        np.linalg.norm(grad_S_2d) * np.linalg.norm(grad_a2_2d))
    sin_angle = np.sqrt(1 - cos_angle**2)

    # Parallel component: drives a_2 changes
    S_parallel = np.linalg.norm(grad_S_2d) * abs(cos_angle)
    # Perpendicular component: drives S changes WITHOUT a_2 changes
    S_perp = np.linalg.norm(grad_S_2d) * sin_angle

    # The contribution of each a_k to the gradient
    grad_a0_2d = grad_a0[1:3]
    grad_a4_2d = grad_a4[1:3]
    norm_a0_2d = np.linalg.norm(grad_a0_2d)
    norm_a2_2d = np.linalg.norm(grad_a2_2d)
    norm_a4_2d = np.linalg.norm(grad_a4_2d)

    # Maximum possible R_screen on the surface:
    # R_max = S_perp / (0.5 * |curv_a2_perp| * eps)
    # This diverges as eps -> 0, so the physical R is set by the
    # displacement scale. For eps ~ dsig (grid spacing):
    n_perp_a2_2d = np.array([-grad_a2_2d[1], grad_a2_2d[0]])
    n_perp_a2_2d = n_perp_a2_2d / np.linalg.norm(n_perp_a2_2d)
    n_perp_3d = np.array([0.0, n_perp_a2_2d[0], n_perp_a2_2d[1]])
    curv_a2_perp = n_perp_3d @ H_a2 @ n_perp_3d

    # The gradient-based R_screen at finite displacement eps:
    # In the perpendicular direction: da2 ~ 0.5*curv_a2*eps^2, dS ~ S_perp*eps
    # R_screen ~ S_perp / (0.5 * |curv_a2| * eps) at displacement eps
    # This grows as 1/eps. But physically, eps must be > some minimum scale.
    # The relevant scale is the moduli displacement that gives O(1) effects.

    print(f"\n--- {cfg['label']} ---")
    print(f"  |grad(a0)|_surf| = {norm_a0_2d:.2f}")
    print(f"  |grad(a2)|_surf| = {norm_a2_2d:.2f}")
    print(f"  |grad(a4)|_surf| = {norm_a4_2d:.2f}")
    print(f"  alpha * |grad(a2)| = {alpha_param * norm_a2_2d:.2f}")
    print(f"  Ratio alpha*|grad(a2)| / |grad(a4)| = {alpha_param * norm_a2_2d / norm_a4_2d:.4f}")
    print(f"  cos(angle) = {cos_angle:.8f}")
    print(f"  Misalignment angle = {np.degrees(np.arcsin(sin_angle)):.4f} deg")
    print(f"  |grad(S)_perp| (screening component) = {S_perp:.4f}")
    print(f"  |grad(S)_parallel| = {S_parallel:.2f}")
    print(f"  S_perp / S_parallel = {S_perp / S_parallel:.6f}")
    print(f"  curv(a2) along perp = {curv_a2_perp:.2f}")

# =============================================================================
# 12. Final gate verdict
# =============================================================================
print("\n" + "=" * 70)
print("GATE VERDICT: OFFJ-SCREEN-61")
print("=" * 70)

# The maximum R_screen on the grid
max_R_all_cutoffs = max(results[cn]['max_R'] for cn in results)
print(f"\n  Maximum R_screen across all cutoffs (angular scan): {max_R_all_cutoffs:.4f}")
print(f"  Maximum R_screen on 2D grid (heat kernel): {max_R:.4f}")

# However, the angular scan used the gradient ratio which can be infinite
# at the zero-crossing of da2. The physically meaningful quantity is the
# grid-based R_screen which includes the full Taylor expansion.

# The STRUCTURAL finding: grad(S) and grad(a2) are nearly parallel on the
# volume-preserving surface. The misalignment is tiny (< 0.05 degrees for
# all cutoffs). This means there is NO direction on the surface where
# S changes much faster than a2.

# Compute the definitive R_screen: along the direction of maximum
# gradient of S on the surface
for cutoff_name, cfg in cutoff_configs.items():
    alpha_param = cfg['alpha']
    beta_param = cfg['f0_f4']
    grad_S_2d = beta_param * grad_a0[1:3] + alpha_param * grad_a2[1:3] + grad_a4[1:3]
    grad_a2_2d = grad_a2[1:3]
    n_max = grad_S_2d / np.linalg.norm(grad_S_2d)
    dS_max = np.dot(grad_S_2d, n_max)
    da2_max = np.dot(grad_a2_2d, n_max)
    R_max_dir = abs(dS_max) / abs(da2_max)
    print(f"  {cfg['label']:30s}: R_along_gradS = {R_max_dir:.4f}")

# Compare with Jensen line value
R_jensen_s60 = float(dim_data['screening_ratio_final'])
print(f"\n  S60 Jensen-line R_screen = {R_jensen_s60:.4f}")
print(f"  Maximum off-Jensen R_screen (gradient-based) = {max_R_all_cutoffs:.4f}")

# Determine verdict
if max_R_all_cutoffs > 1e4:
    verdict = "PASS"
    detail = f"max R_screen = {max_R_all_cutoffs:.1f} > 10^4"
elif max_R_all_cutoffs < 100:
    verdict = "FAIL"
    detail = f"max R_screen = {max_R_all_cutoffs:.1f} < 100"
else:
    verdict = "INFO"
    detail = f"max R_screen = {max_R_all_cutoffs:.1f} in [100, 10^4]"

# BUT: the angular scan's "max" is misleading because it occurs at the
# zero-crossing of da2. The physical R_screen at any finite displacement
# is bounded by the gradient alignment.
# The REAL verdict should use the gradient alignment angle.

# Recompute using the most optimistic cutoff
best_cutoff = max(cutoff_configs.keys(),
                  key=lambda cn: results[cn]['max_R'])
R_best = results[best_cutoff]['max_R']

# Physical R_screen: at the zero-crossing, R diverges but the absolute
# change |da2| also goes to zero. The ratio |dS|/|da2| is unbounded
# but meaningless at eps=0. At finite displacement eps=dsig=0.005:
alpha_hk = cutoff_configs['heat_kernel']['alpha']
beta_hk = cutoff_configs['heat_kernel']['f0_f4']
grad_S_full_hk = beta_hk * grad_a0 + alpha_hk * grad_a2 + grad_a4

# Find direction where da2 = 0 on surface (exactly perpendicular to grad_a2)
grad_a2_2d = grad_a2[1:3]
n_perp = np.array([-grad_a2_2d[1], grad_a2_2d[0]])
n_perp = n_perp / np.linalg.norm(n_perp)
n_perp_3d = np.array([0.0, n_perp[0], n_perp[1]])

# At eps=0.005 along this direction:
eps_test = 0.005
delta_a2_perp = (np.dot(grad_a2, n_perp_3d) * eps_test +
                 0.5 * (n_perp_3d @ H_a2 @ n_perp_3d) * eps_test**2)
delta_S_perp = (np.dot(grad_S_full_hk, n_perp_3d) * eps_test +
                0.5 * (n_perp_3d @ (beta_hk*H_a0 + alpha_hk*H_a2 + H_a4) @ n_perp_3d) * eps_test**2)

R_physical = abs(delta_S_perp / S_heat_at_fold) / abs(delta_a2_perp / a2_at_fold)
print(f"\n  Physical R_screen at eps=0.005 along grad(a2)-perp direction:")
print(f"    |delta_a2/a2| = {abs(delta_a2_perp/a2_at_fold):.6e}")
print(f"    |delta_S/S| = {abs(delta_S_perp/S_heat_at_fold):.6e}")
print(f"    R_physical = {R_physical:.4f}")

# The definitive answer: along the steepest gradient direction on the surface
# (which is approximately the sigma direction since |da2/dsig| >> |da2/dd1|):
grad_S_2d_hk = beta_hk * grad_a0[1:3] + alpha_hk * grad_a2[1:3] + grad_a4[1:3]
R_along_gradS = np.linalg.norm(grad_S_2d_hk) / np.linalg.norm(grad_a2_2d)
print(f"\n  R_screen along grad(S) direction on surface = {R_along_gradS:.4f}")

# The gradient ratio gives the screening at infinitesimal displacement.
# This is the meaningful physical quantity.
R_definitive = R_along_gradS

if R_definitive > 1e4:
    verdict = "PASS"
    detail = f"R_screen = {R_definitive:.1f} > 10^4 along steepest direction"
elif R_definitive < 100:
    verdict = "FAIL"
    detail = f"R_screen = {R_definitive:.1f} < 100 along steepest direction"
else:
    verdict = "INFO"
    detail = f"R_screen = {R_definitive:.1f} in [100, 10^4] along steepest direction"

print(f"\n  *** VERDICT: {verdict} ***")
print(f"  *** {detail} ***")

# =============================================================================
# 13. Save results
# =============================================================================
np.savez(data_dir / 's61_offjensen_screening.npz',
    # Grid data
    sig_grid=sig_grid, d1_grid=d1_grid,
    a2_surface=a2_surface, a4_surface=a4_surface, a0_surface=a0_surface,
    S_surface=S_surface,
    frac_da2=frac_da2, frac_dS=frac_dS,
    R_screen_grid=R_screen_grid,
    # Angular scan data
    theta_arr=theta_arr,
    R_screen_heat=results['heat_kernel']['R_screen'],
    R_screen_chi8=results['chi8']['R_screen'],
    # Fold values
    a0_fold=a0_at_fold, a2_fold=a2_at_fold, a4_fold=a4_at_fold,
    S_fold=S_heat_at_fold,
    # Gradients on surface
    grad_a0_surf=grad_a0_surf, grad_a2_surf=grad_a2_surf,
    grad_a4_surf=grad_a4_surf, grad_Sheat_surf=grad_Sheat_surf,
    # Hessians (projected)
    H_a2_proj=H_a2_proj, H_a4_proj=H_a4_proj,
    # Key results
    R_definitive=R_definitive,
    R_jensen_s60=R_jensen_s60,
    R_physical_perp=R_physical,
    max_R_angular=max_R_all_cutoffs,
    max_R_grid=max_R,
    # Gate
    gate_name='OFFJ-SCREEN-61',
    gate_verdict=verdict,
    gate_detail=detail,
)
print(f"\nSaved: {data_dir / 's61_offjensen_screening.npz'}")

# =============================================================================
# 14. Plots
# =============================================================================
fig, axes = plt.subplots(2, 2, figsize=(14, 12))
fig.suptitle('S61: Off-Jensen Screening Ratio on Volume-Preserving Surface',
             fontsize=14, fontweight='bold')

# Panel 1: R_screen grid (heat kernel)
ax = axes[0, 0]
# Clip for visualization
R_plot = np.clip(R_screen_grid, 0, 200)
im = ax.pcolormesh(sig_grid, d1_grid, R_plot, cmap='hot_r', shading='auto')
plt.colorbar(im, ax=ax, label=r'$R_{\rm screen}$')
ax.set_xlabel(r'$\sigma$ (off-Jensen, u(2) anisotropy)')
ax.set_ylabel(r'$\delta_1$ (C$^2$ anisotropy)')
ax.set_title(f'Heat kernel: max $R_{{\\rm screen}}$ = {max_R:.1f}')
ax.plot(0, 0, 'w+', ms=10, mew=2)  # fold point
# Draw the grad(a2) direction
scale = 0.005
ax.arrow(0, 0, scale*grad_a2[1]/np.linalg.norm(grad_a2[1:3]),
         scale*grad_a2[2]/np.linalg.norm(grad_a2[1:3]),
         color='cyan', width=0.0002, head_width=0.001, label=r'$\nabla a_2$')
# Draw the grad(S) direction
grad_S_hk = beta_hk * grad_a0 + alpha_hk * grad_a2 + grad_a4
ax.arrow(0, 0, scale*grad_S_hk[1]/np.linalg.norm(grad_S_hk[1:3]),
         scale*grad_S_hk[2]/np.linalg.norm(grad_S_hk[1:3]),
         color='lime', width=0.0002, head_width=0.001, label=r'$\nabla S$')
ax.legend(fontsize=8, loc='upper right')

# Panel 2: Angular scan
ax = axes[0, 1]
for cutoff_name, cfg in cutoff_configs.items():
    R_ang = results[cutoff_name]['R_screen']
    ax.semilogy(np.degrees(theta_arr), R_ang, label=cfg['label'], alpha=0.8)
ax.set_xlabel(r'Angle $\theta$ on volume-preserving surface (deg)')
ax.set_ylabel(r'$R_{\rm screen}(\theta)$')
ax.set_title('Angular scan of screening ratio')
ax.axhline(100, color='orange', linestyle='--', alpha=0.5, label='FAIL threshold')
ax.axhline(1e4, color='red', linestyle='--', alpha=0.5, label='PASS threshold')
ax.axhline(R_jensen_s60, color='blue', linestyle=':', alpha=0.5, label=f'Jensen = {R_jensen_s60:.1f}')
ax.legend(fontsize=7, loc='upper right')
ax.set_xlim(0, 360)

# Panel 3: Fractional changes on surface
ax = axes[1, 0]
levels_a2 = np.linspace(-0.1, 0.1, 21)
cs = ax.contour(sig_grid, d1_grid, frac_da2, levels=levels_a2, cmap='RdBu_r')
ax.clabel(cs, fontsize=6)
ax.set_xlabel(r'$\sigma$')
ax.set_ylabel(r'$\delta_1$')
ax.set_title(r'$\Delta a_2 / a_2$ on volume-preserving surface')
ax.plot(0, 0, 'k+', ms=10, mew=2)

# Panel 4: Gradient alignment analysis
ax = axes[1, 1]
cutoff_labels = []
angles = []
R_along = []
for cutoff_name, cfg in cutoff_configs.items():
    alpha_param = cfg['alpha']
    beta_param = cfg['f0_f4']
    grad_S_2d = beta_param * grad_a0[1:3] + alpha_param * grad_a2[1:3] + grad_a4[1:3]
    grad_a2_2d = grad_a2[1:3]
    cos_a = np.dot(grad_S_2d, grad_a2_2d) / (
        np.linalg.norm(grad_S_2d) * np.linalg.norm(grad_a2_2d))
    sin_a = np.sqrt(1 - cos_a**2)
    angle = np.degrees(np.arcsin(sin_a))
    R_ratio = np.linalg.norm(grad_S_2d) / np.linalg.norm(grad_a2_2d)
    cutoff_labels.append(cfg['label'])
    angles.append(angle)
    R_along.append(R_ratio)

x_pos = np.arange(len(cutoff_labels))
width = 0.35  # (local)
bars1 = ax.bar(x_pos - width/2, angles, width, label='Misalignment (deg)', color='steelblue')
ax2 = ax.twinx()
bars2 = ax2.bar(x_pos + width/2, R_along, width, label=r'$R_{\rm screen}$', color='coral')
ax.set_xlabel('Cutoff function')
ax.set_ylabel('Misalignment angle (deg)', color='steelblue')
ax2.set_ylabel(r'$R_{\rm screen} = |\nabla S|/|\nabla a_2|$', color='coral')
ax.set_xticks(x_pos)
ax.set_xticklabels([l.replace('$', '').replace('\\', '') for l in cutoff_labels],
                   fontsize=7, rotation=15)
ax.set_title('Gradient alignment & screening ratio')
lines1, labels1 = ax.get_legend_handles_labels()
lines2, labels2 = ax2.get_legend_handles_labels()
ax.legend(lines1 + lines2, labels1 + labels2, fontsize=8, loc='upper left')

plt.tight_layout()
plt.savefig(data_dir / 's61_offjensen_screening.png', dpi=150, bbox_inches='tight')
print(f"Saved: {data_dir / 's61_offjensen_screening.png'}")

elapsed = time.time() - t0
print(f"\nTotal computation time: {elapsed:.1f}s")
print("\nDone.")
